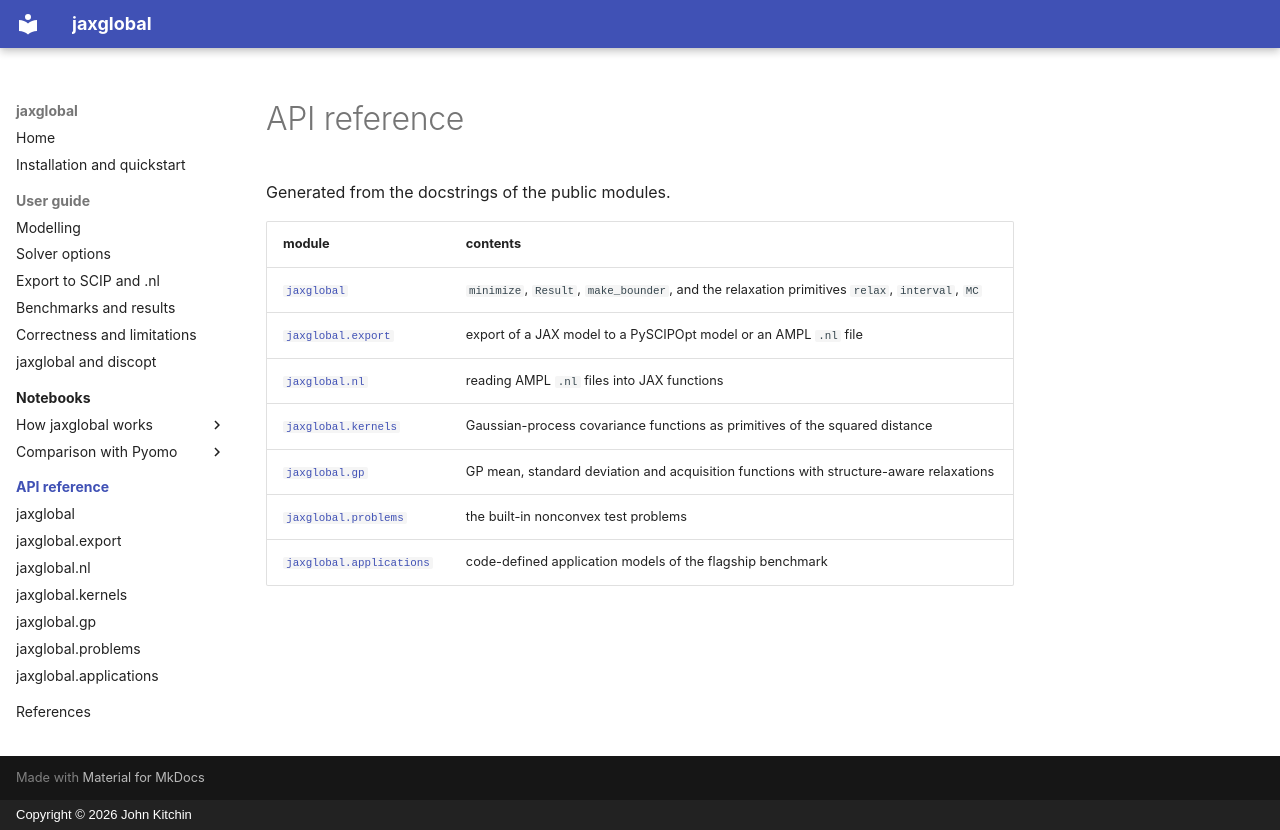

repository: jkitchin/jax-go · page: api/index.html · generator: mkdocs · copyright: Copyright © 2026 John Kitchin

# API reference

Generated from the docstrings of the public modules.

| module | contents |
|---|---|
| [`jaxglobal`](jaxglobal.md) | `minimize`, `Result`, `make_bounder`, and the relaxation primitives `relax`, `interval`, `MC` |
| [`jaxglobal.export`](export.md) | export of a JAX model to a PySCIPOpt model or an AMPL `.nl` file |
| [`jaxglobal.nl`](nl.md) | reading AMPL `.nl` files into JAX functions |
| [`jaxglobal.kernels`](kernels.md) | Gaussian-process covariance functions as primitives of the squared distance |
| [`jaxglobal.gp`](gp.md) | GP mean, standard deviation and acquisition functions with structure-aware relaxations |
| [`jaxglobal.problems`](problems.md) | the built-in nonconvex test problems |
| [`jaxglobal.applications`](applications.md) | code-defined application models of the flagship benchmark |
